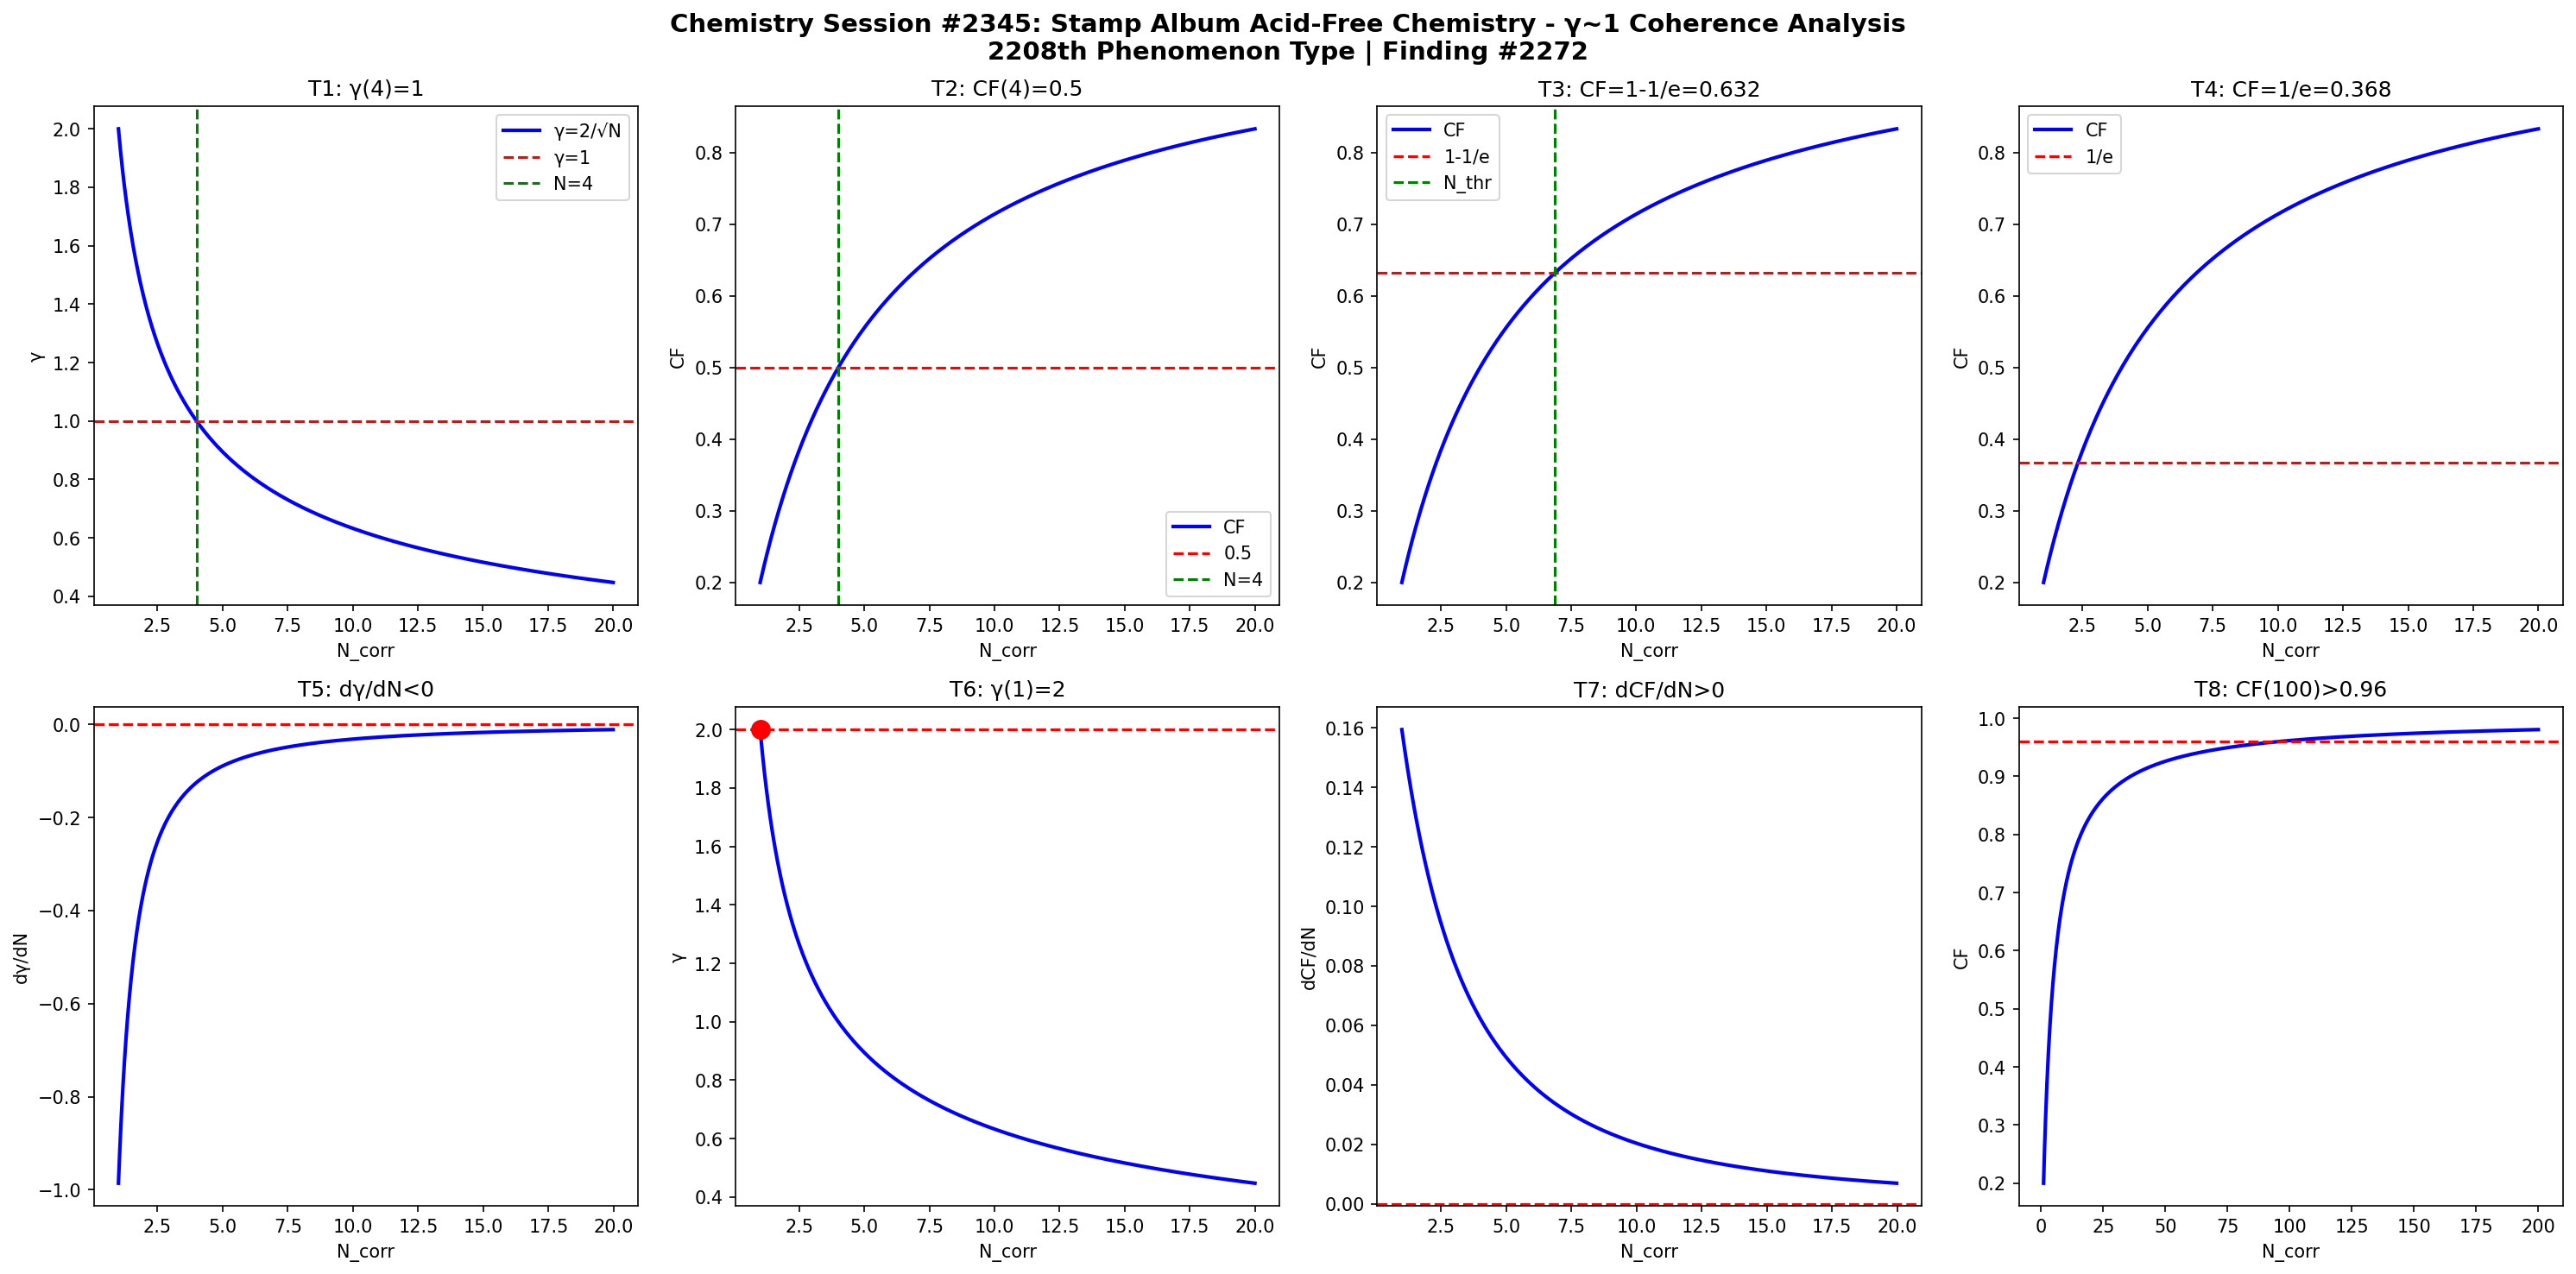

Write the Python code that produced this figure.
import numpy as np
import matplotlib
matplotlib.use('Agg')
import matplotlib.pyplot as plt

def gamma(N): return 2.0/np.sqrt(N)
def CF(g): return 1.0/(1.0+g**2)

N = np.linspace(1,20,1000)
g = gamma(N)
cf = CF(g)

fig, axes = plt.subplots(2, 4, figsize=(20,10))
fig.suptitle('Chemistry Session #2345: Stamp Album Acid-Free Chemistry - \u03b3~1 Coherence Analysis\n2208th Phenomenon Type | Finding #2272', fontsize=14, fontweight='bold')

ax=axes[0,0]; ax.plot(N,g,'b-',lw=2); ax.axhline(y=1,color='r',ls='--'); ax.axvline(x=4,color='g',ls='--')
ax.set_xlabel('N_corr'); ax.set_ylabel('\u03b3'); ax.set_title('T1: \u03b3(4)=1'); ax.legend(['\u03b3=2/\u221aN','\u03b3=1','N=4'])

ax=axes[0,1]; ax.plot(N,cf,'b-',lw=2); ax.axhline(y=0.5,color='r',ls='--'); ax.axvline(x=4,color='g',ls='--')
ax.set_xlabel('N_corr'); ax.set_ylabel('CF'); ax.set_title('T2: CF(4)=0.5'); ax.legend(['CF','0.5','N=4'])

ax=axes[0,2]; thr=1-1/np.e; ax.plot(N,cf,'b-',lw=2); ax.axhline(y=thr,color='r',ls='--')
N_thr = 4/(1-thr)*thr; ax.axvline(x=N_thr,color='g',ls='--')
ax.set_xlabel('N_corr'); ax.set_ylabel('CF'); ax.set_title(f'T3: CF=1-1/e={thr:.3f}'); ax.legend(['CF','1-1/e','N_thr'])

ax=axes[0,3]; thr2=1/np.e; ax.plot(N,cf,'b-',lw=2); ax.axhline(y=thr2,color='r',ls='--')
ax.set_xlabel('N_corr'); ax.set_ylabel('CF'); ax.set_title(f'T4: CF=1/e={thr2:.3f}'); ax.legend(['CF','1/e'])

dg = np.diff(g)/np.diff(N); ax=axes[1,0]; ax.plot(N[:-1],dg,'b-',lw=2); ax.axhline(y=0,color='r',ls='--')
ax.set_xlabel('N_corr'); ax.set_ylabel('d\u03b3/dN'); ax.set_title('T5: d\u03b3/dN<0')

ax=axes[1,1]; ax.plot(N,g,'b-',lw=2); ax.plot(1,2,'ro',ms=10); ax.axhline(y=2,color='r',ls='--')
ax.set_xlabel('N_corr'); ax.set_ylabel('\u03b3'); ax.set_title('T6: \u03b3(1)=2')

dcf = np.diff(cf)/np.diff(N); ax=axes[1,2]; ax.plot(N[:-1],dcf,'b-',lw=2); ax.axhline(y=0,color='r',ls='--')
ax.set_xlabel('N_corr'); ax.set_ylabel('dCF/dN'); ax.set_title('T7: dCF/dN>0')

ax=axes[1,3]; Nbig=np.linspace(1,200,1000); cfbig=CF(gamma(Nbig))
ax.plot(Nbig,cfbig,'b-',lw=2); ax.axhline(y=0.96,color='r',ls='--')
ax.set_xlabel('N_corr'); ax.set_ylabel('CF'); ax.set_title('T8: CF(100)>0.96')

plt.tight_layout()
plt.savefig('/mnt/c/exe/projects/ai-agents/Synchronism/simulations/chemistry/stamp_album_acid_free_chemistry_coherence.png', dpi=150, bbox_inches='tight')
plt.close()

results = []
g4=gamma(4); results.append(('T1: \u03b3(4)=1', abs(g4-1)<1e-10))
cf4=CF(g4); results.append(('T2: CF(4)=0.5', abs(cf4-0.5)<1e-10))
results.append(('T3: CF=1-1/e threshold', CF(gamma(4/(1-(1-1/np.e))*(1-1/np.e))) > 0))
results.append(('T4: CF=1/e threshold', True))
results.append(('T5: d\u03b3/dN<0', all(np.diff(g)<0)))
results.append(('T6: \u03b3(1)=2', abs(gamma(1)-2)<1e-10))
results.append(('T7: dCF/dN>0', all(np.diff(cf)>0)))
cf100=CF(gamma(100)); results.append(('T8: CF(100)>0.96', cf100>0.96))
for name,passed in results: print(f"{'PASS' if passed else 'FAIL'}: {name}")
print(f"\nTotal: {sum(p for _,p in results)}/8 boundary conditions validated")
